Run: headless pygame with SDL's dummy video driver; simulated clock (each Clock.tick advances the game by its frame time, no real sleeping); random seed 0; keys injected as events and as key.get_pressed() state; mouse plan: one left click at the window centre at the start of phase 2, then a move to the lower-right quarter at the start of phase 3.
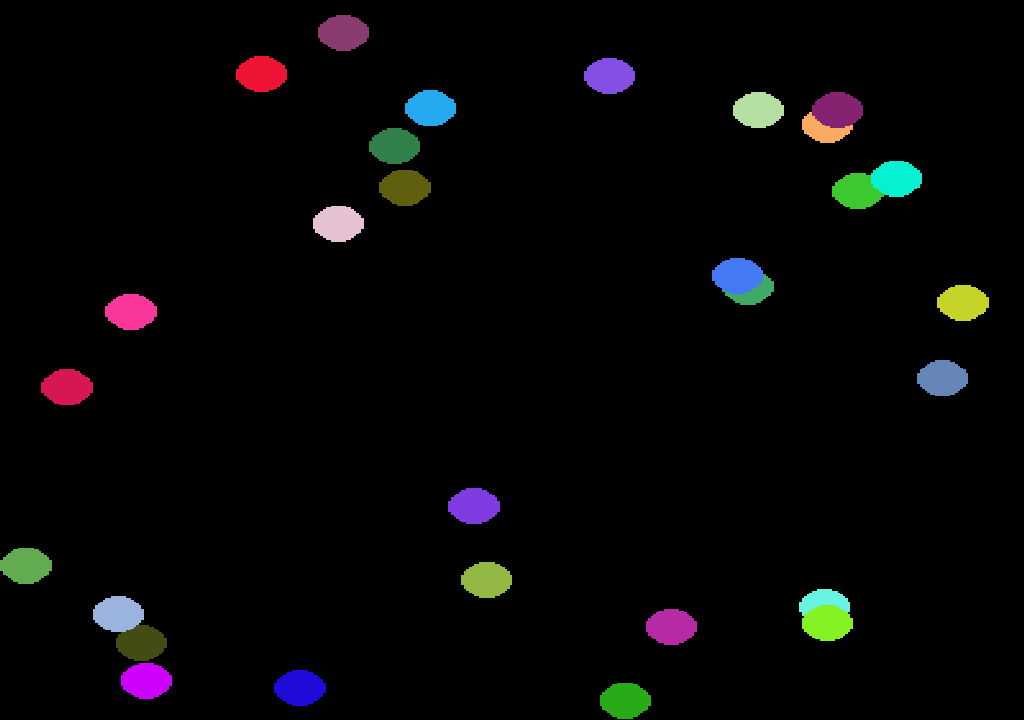
Frame 1 of 4 · flips 1–60 · no input
Frame 2 of 4 · flips 61–180 · clicked the window centre · tapped SPACE, RETURN · held RIGHT (→), D · screen unchanged from frame 1, image omitted
Frame 3 of 4 · flips 181–300 · moved the mouse to the lower-right quarter · held DOWN (↓), S · screen unchanged from frame 2, image omitted
Frame 4 of 4 · flips 301–420 · held LEFT (←), A, UP (↑), W · screen unchanged from frame 3, image omitted

The pygame program that drew these frames:

import pygame
import random


class Level:

    def __init__(self, size=None):
        self.size = size if size is not None else [600, 600]
        self.surface = pygame.Surface(self.size)
        self.screen = pygame.Rect(0, 0, *self.size)
        self.sprite_group = pygame.sprite.Group()
        for i in range(50):
            sprite = pygame.sprite.Sprite(self.sprite_group)
            sprite.image = pygame.Surface((20, 20)).convert_alpha()
            sprite.image.fill((255, 255, 255, 0))
            sprite.rect = sprite.image.get_rect()

            sprite.rect.topleft = [random.randrange(500), random.randrange(500)]
            pygame.draw.circle(sprite.image,
                               (random.randint(0, 255),
                                random.randint(0, 255),
                                random.randint(0, 255)),
                               (10, 10), 10)

            # self.circle2 = pygame.draw.circle(self.surface, (0,200, 107), (200, 100), 30)

    def update(self):
        self.render()

    def render(self):
        self.sprite_group.draw(self.surface)

    def get_screen(self, size):
        return pygame.transform.scale(self.get_image((0, 0, 400, 400)), size)

    def get_image(self, rect=None):
        if rect is None:
            rect = self.screen
        return self.surface.subsurface(rect)


if __name__ == '__main__':
    pygame.init()
    size = [1024, 720]
    screen = pygame.display.set_mode(size)
    level = Level()
    running = True
    while running:
        events = pygame.event.get()
        for event in events:
            if event.type == pygame.QUIT:
                running = False
            if event.type == pygame.MOUSEBUTTONDOWN:
                if event.button == 4:
                    pass
        screen.fill((0, 0, 0))
        level.render()
        screen.blit(level.get_screen(size), (0, 0))
        pygame.display.flip()
